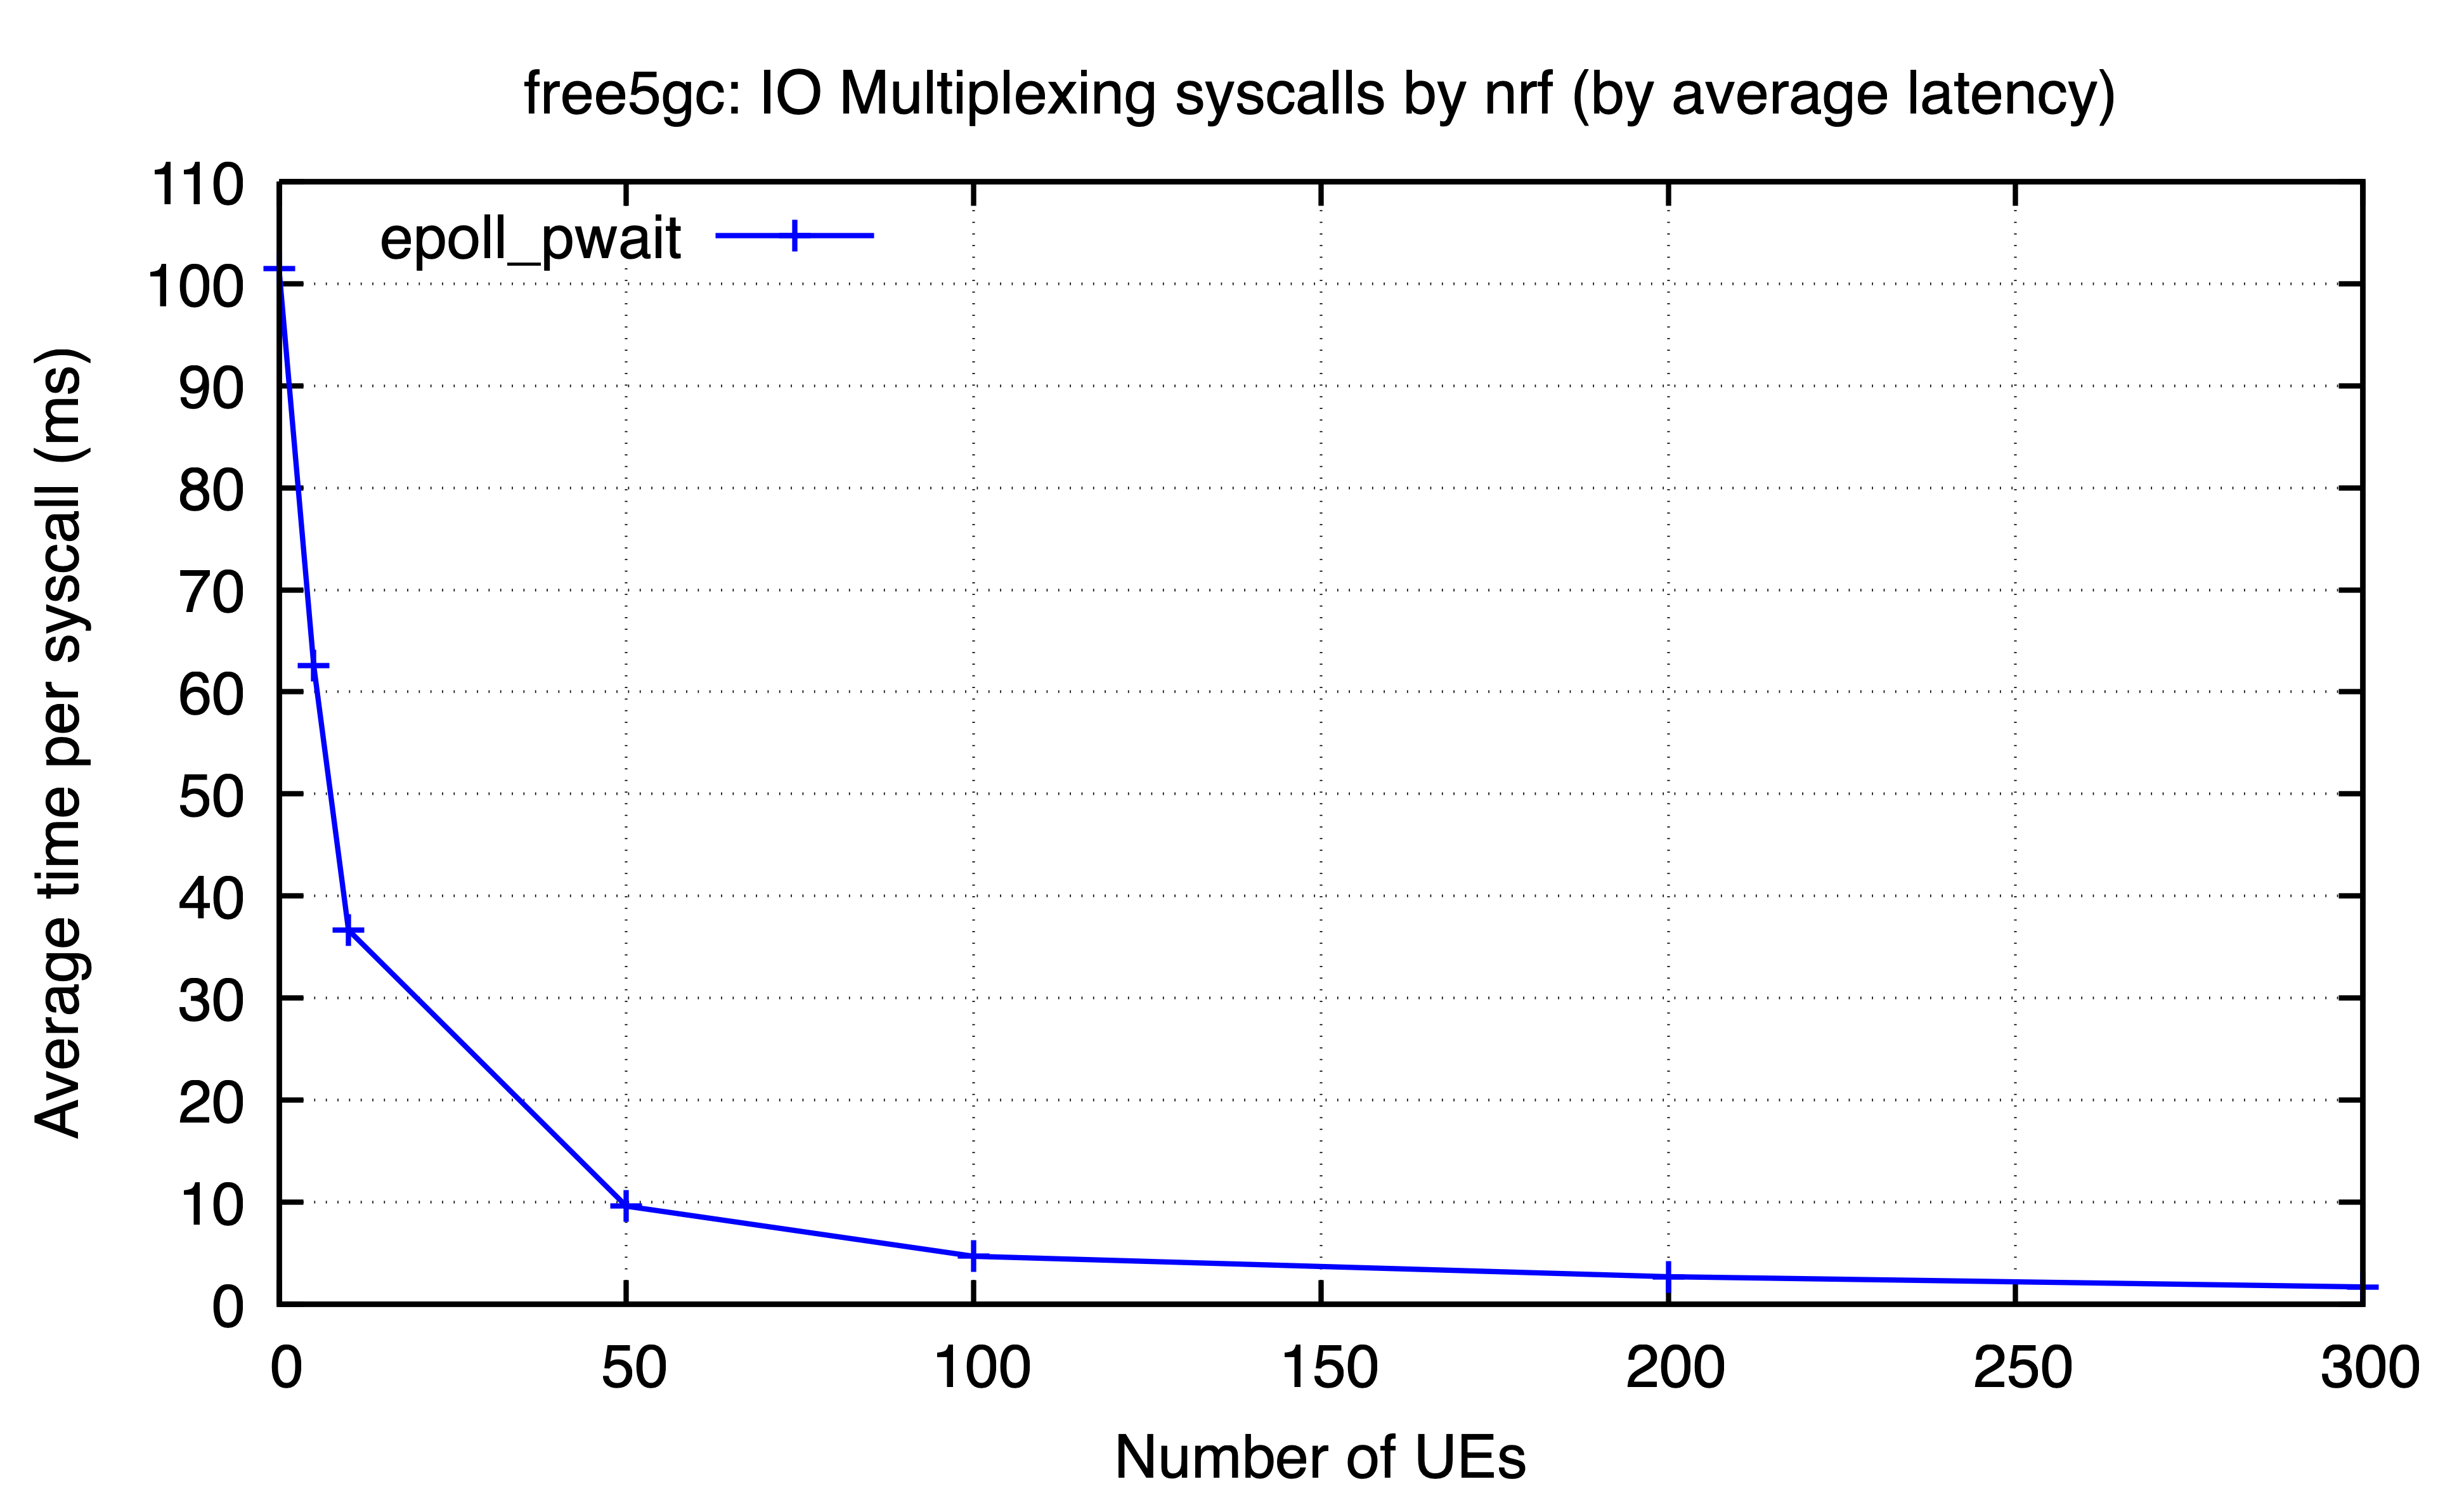

Source data for this figure (header and first rows):
ues, epoll_pwait
0, 101.4
5, 62.57
10, 36.67
50, 9.621
100, 4.711
200, 2.712
300, 1.71
